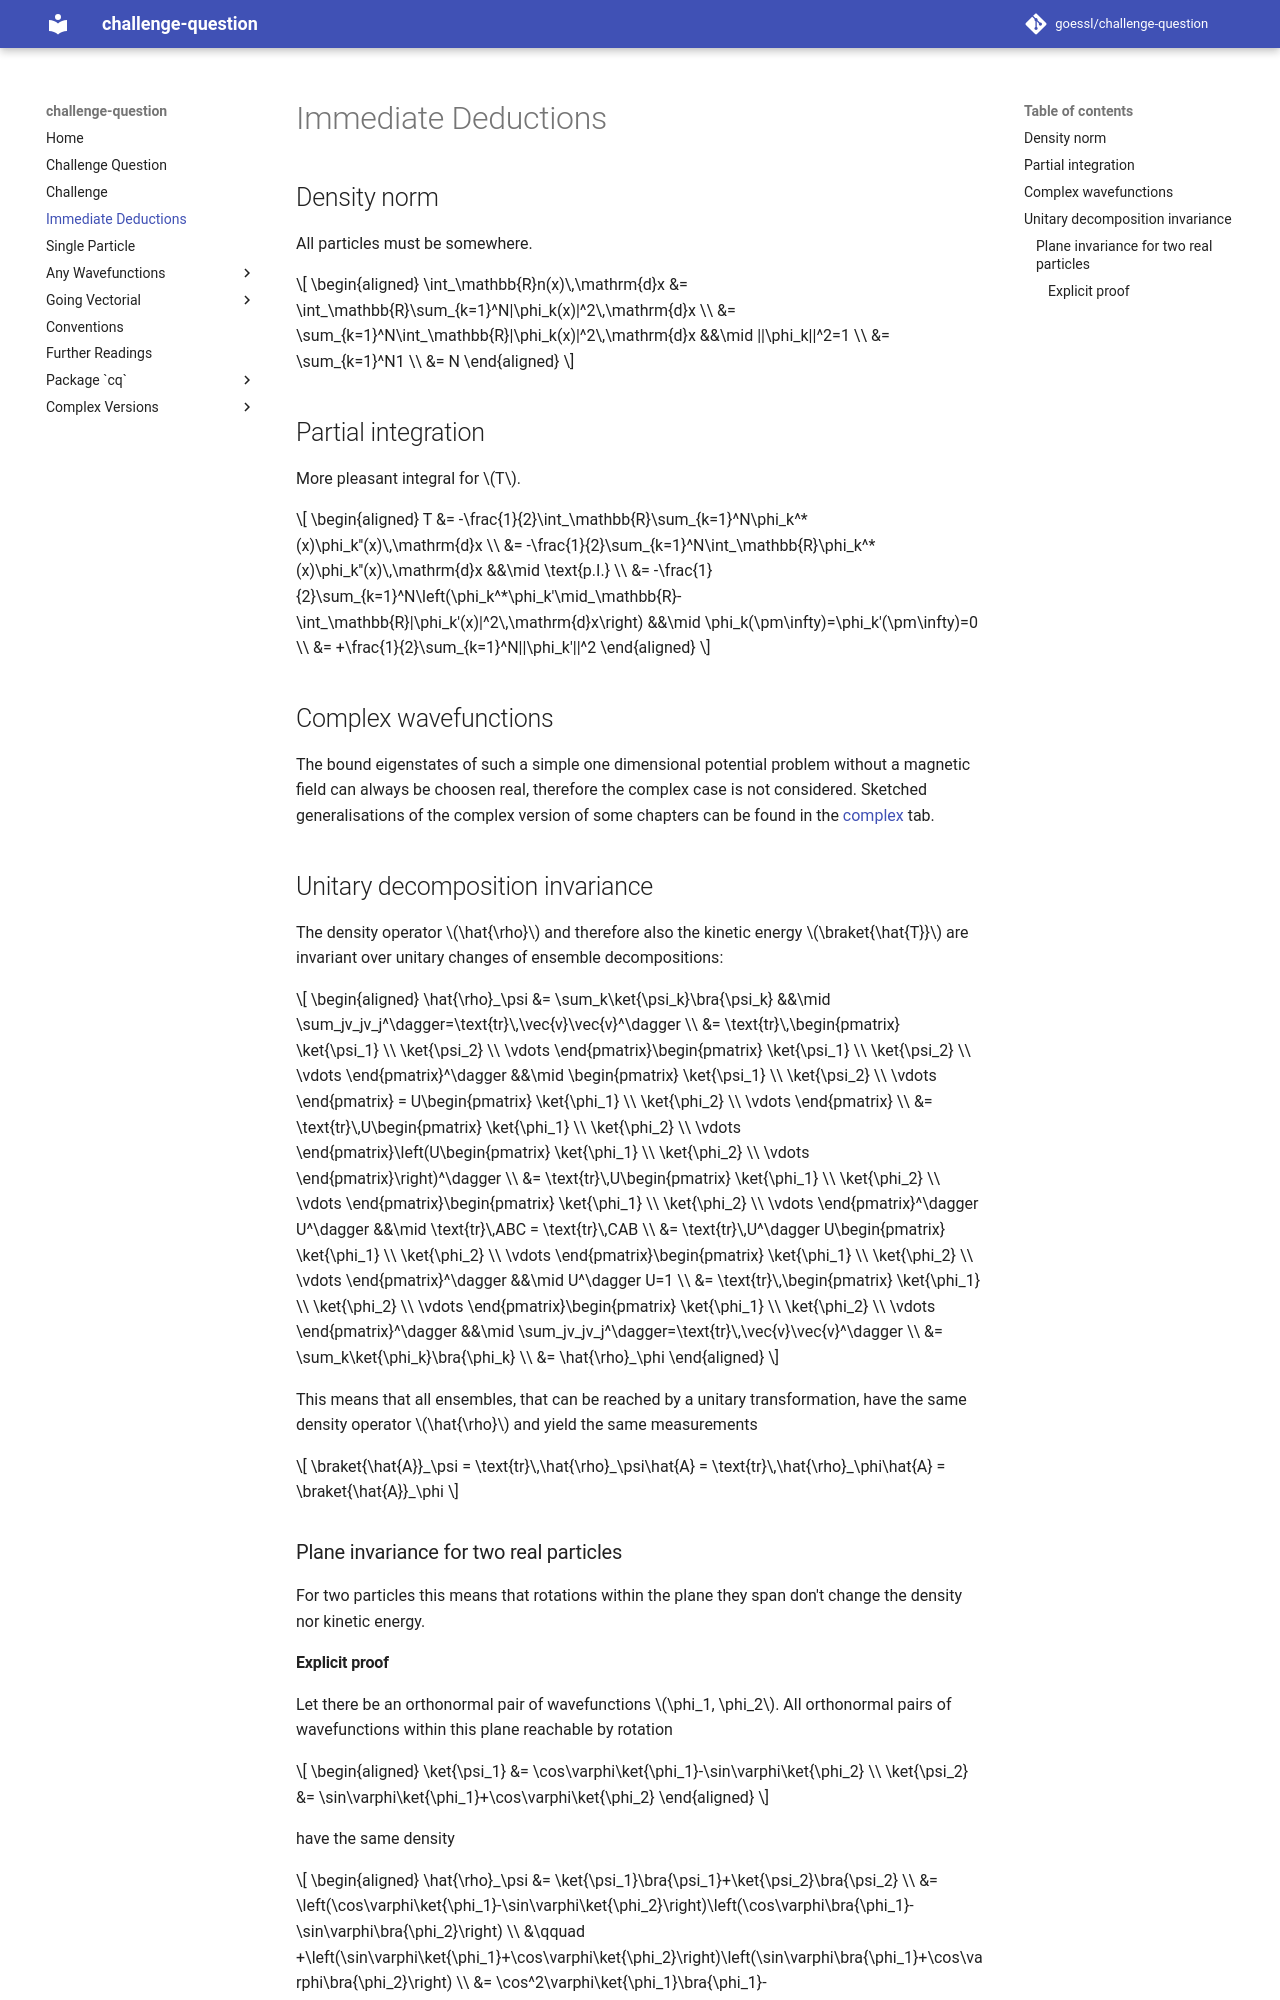

repository: goessl/challenge-question · page: immediate_deductions/index.html · generator: mkdocs

# Immediate Deductions

## Density norm

All particles must be somewhere.

$$
    \begin{aligned}
        \int_\mathbb{R}n(x)\,\mathrm{d}x &= \int_\mathbb{R}\sum_{k=1}^N|\phi_k(x)|^2\,\mathrm{d}x \\
        &= \sum_{k=1}^N\int_\mathbb{R}|\phi_k(x)|^2\,\mathrm{d}x &&\mid ||\phi_k||^2=1 \\
        &= \sum_{k=1}^N1 \\
        &= N
    \end{aligned}
$$

## Partial integration

More pleasant integral for $T$.

$$
    \begin{aligned}
        T &= -\frac{1}{2}\int_\mathbb{R}\sum_{k=1}^N\phi_k^*(x)\phi_k''(x)\,\mathrm{d}x \\
        &= -\frac{1}{2}\sum_{k=1}^N\int_\mathbb{R}\phi_k^*(x)\phi_k''(x)\,\mathrm{d}x &&\mid \text{p.I.} \\
        &= -\frac{1}{2}\sum_{k=1}^N\left(\phi_k^*\phi_k'\mid_\mathbb{R}-\int_\mathbb{R}|\phi_k'(x)|^2\,\mathrm{d}x\right) &&\mid \phi_k(\pm\infty)=\phi_k'(\pm\infty)=0 \\
        &= +\frac{1}{2}\sum_{k=1}^N||\phi_k'||^2
    \end{aligned}
$$

## Complex wavefunctions

The bound eigenstates of such a simple one dimensional potential problem without a magnetic field can always be choosen real, therefore the complex case is not considered. Sketched generalisations of the complex version of some chapters can be found in the [complex](complex/single_particle.md) tab.

## Unitary decomposition invariance

The density operator $\hat{\rho}$ and therefore also the kinetic energy $\braket{\hat{T}}$ are invariant over unitary changes of ensemble decompositions:

$$
    \begin{aligned}
        \hat{\rho}_\psi &= \sum_k\ket{\psi_k}\bra{\psi_k} &&\mid \sum_jv_jv_j^\dagger=\text{tr}\,\vec{v}\vec{v}^\dagger \\
        &= \text{tr}\,\begin{pmatrix}
            \ket{\psi_1} \\
            \ket{\psi_2} \\
            \vdots
        \end{pmatrix}\begin{pmatrix}
            \ket{\psi_1} \\
            \ket{\psi_2} \\
            \vdots
        \end{pmatrix}^\dagger &&\mid \begin{pmatrix}
            \ket{\psi_1} \\
            \ket{\psi_2} \\
            \vdots
        \end{pmatrix} = U\begin{pmatrix}
            \ket{\phi_1} \\
            \ket{\phi_2} \\
            \vdots
        \end{pmatrix} \\
        &= \text{tr}\,U\begin{pmatrix}
            \ket{\phi_1} \\
            \ket{\phi_2} \\
            \vdots
        \end{pmatrix}\left(U\begin{pmatrix}
            \ket{\phi_1} \\
            \ket{\phi_2} \\
            \vdots
        \end{pmatrix}\right)^\dagger \\
        &= \text{tr}\,U\begin{pmatrix}
            \ket{\phi_1} \\
            \ket{\phi_2} \\
            \vdots
        \end{pmatrix}\begin{pmatrix}
            \ket{\phi_1} \\
            \ket{\phi_2} \\
            \vdots
        \end{pmatrix}^\dagger U^\dagger &&\mid \text{tr}\,ABC = \text{tr}\,CAB \\
        &= \text{tr}\,U^\dagger U\begin{pmatrix}
            \ket{\phi_1} \\
            \ket{\phi_2} \\
            \vdots
        \end{pmatrix}\begin{pmatrix}
            \ket{\phi_1} \\
            \ket{\phi_2} \\
            \vdots
        \end{pmatrix}^\dagger &&\mid U^\dagger U=1 \\
        &= \text{tr}\,\begin{pmatrix}
            \ket{\phi_1} \\
            \ket{\phi_2} \\
            \vdots
        \end{pmatrix}\begin{pmatrix}
            \ket{\phi_1} \\
            \ket{\phi_2} \\
            \vdots
        \end{pmatrix}^\dagger &&\mid \sum_jv_jv_j^\dagger=\text{tr}\,\vec{v}\vec{v}^\dagger \\
        &= \sum_k\ket{\phi_k}\bra{\phi_k} \\
        &= \hat{\rho}_\phi
    \end{aligned}
$$

This means that all ensembles, that can be reached by a unitary transformation, have the same density operator $\hat{\rho}$ and yield the same measurements

$$
    \braket{\hat{A}}_\psi = \text{tr}\,\hat{\rho}_\psi\hat{A} = \text{tr}\,\hat{\rho}_\phi\hat{A} = \braket{\hat{A}}_\phi
$$

### Plane invariance for two real particles

For two particles this means that rotations within the plane they span don't change the density nor kinetic energy.
